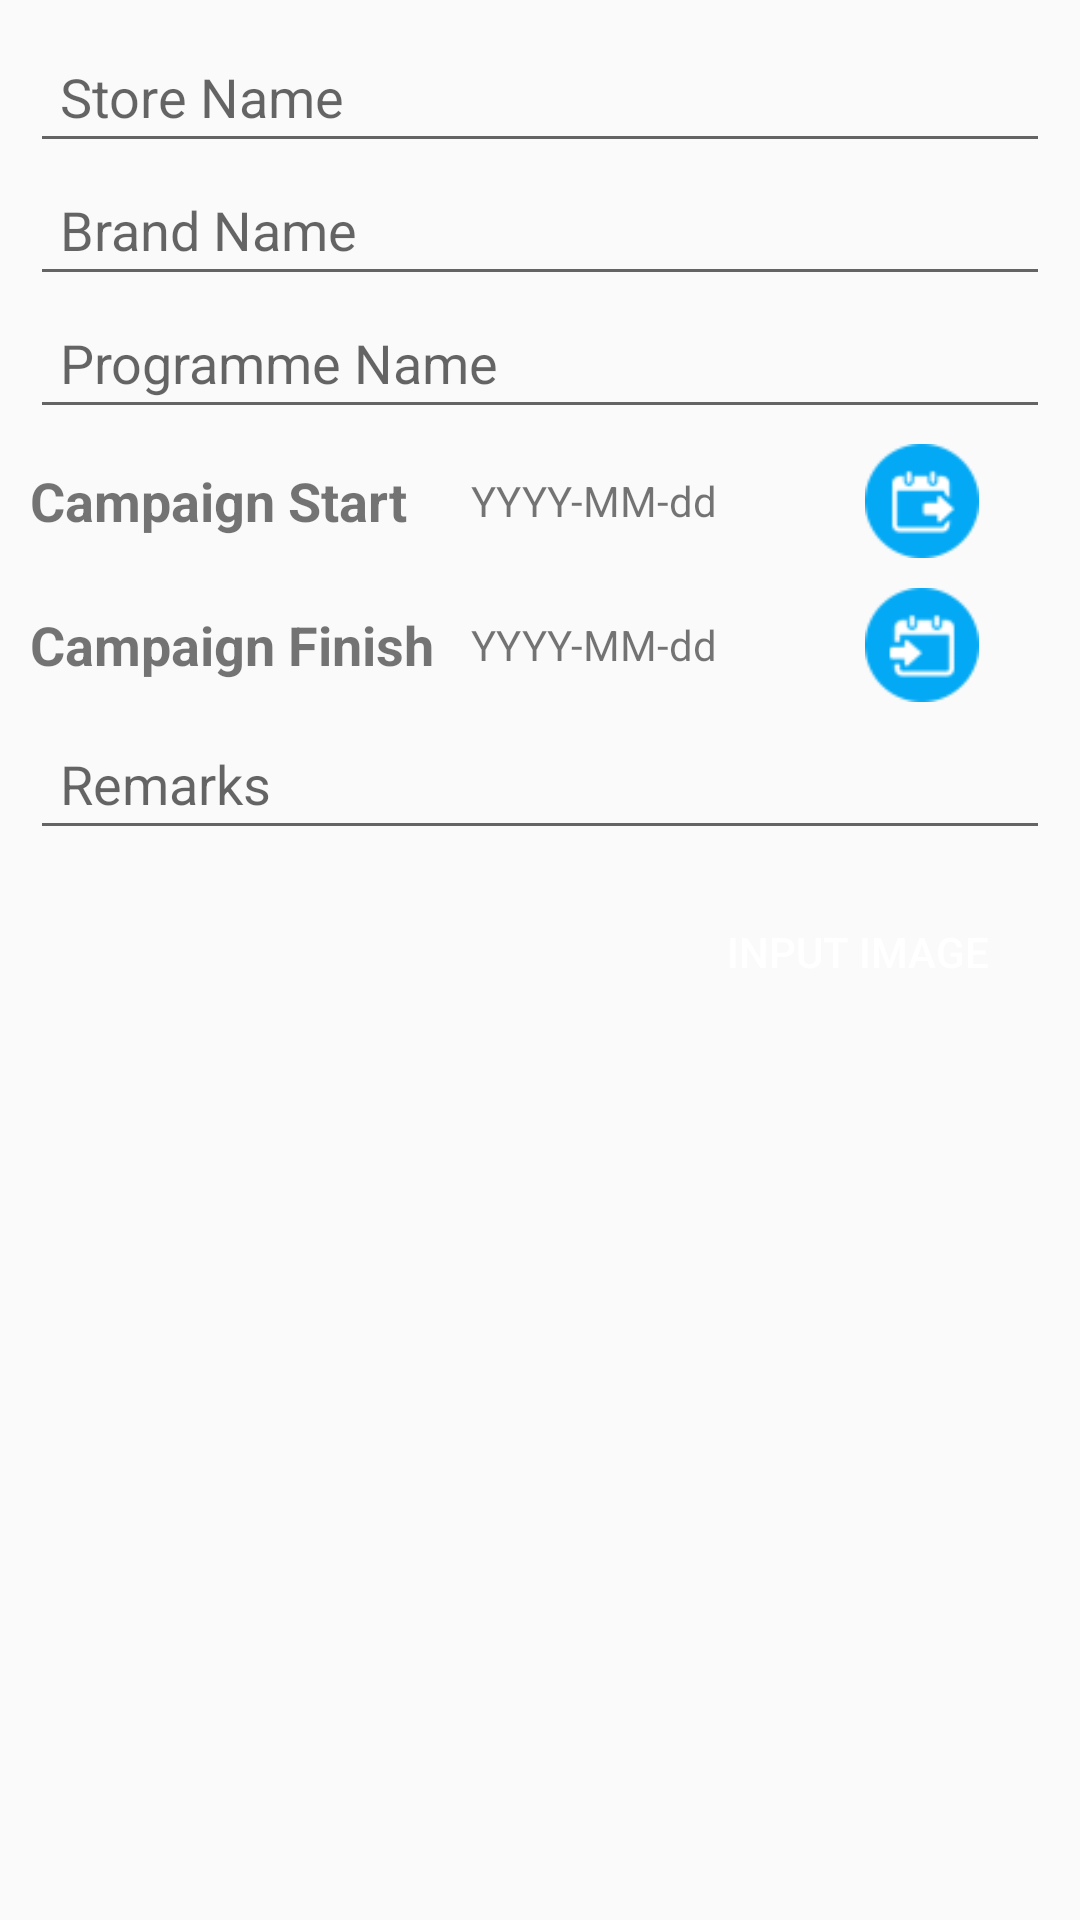

Produce the Android XML layout that renders to this screen, including the resource entries it uses.
<!-- AndroidManifest.xml: application theme AppTheme -->
<!-- res/layout/activity_addissue.xml -->
<?xml version="1.0" encoding="utf-8"?>

<RelativeLayout xmlns:android="http://schemas.android.com/apk/res/android"
    android:layout_width="match_parent"
    android:layout_height="match_parent" >

    <LinearLayout
        android:id="@+id/wrapper"
        android:layout_width="match_parent"
        android:layout_height="wrap_content"
        android:orientation="vertical"
        android:padding="10dp" >

        <EditText
            android:id="@+id/ed_name_store"
            android:layout_width="match_parent"
            android:layout_height="wrap_content"
            android:hint="Store Name"
            android:padding="10dp"
            android:singleLine="true"
            android:imeOptions="actionNext"
            android:textColor="@color/bg_black" />
        
         <EditText
            android:id="@+id/ed_name_brand"
            android:layout_width="match_parent"
            android:layout_height="wrap_content"
            android:hint="Brand Name"
            android:padding="10dp"
            android:singleLine="true"
            android:imeOptions="actionNext"
            android:textColor="@color/bg_black" />
         
         <EditText
            android:id="@+id/ed_name_program"
            android:layout_width="match_parent"
            android:layout_height="wrap_content"
            android:hint="Programme Name"
            android:padding="10dp"
            android:singleLine="true"
            android:imeOptions="actionNext"
            android:textColor="@color/bg_black" />
         
         <TableLayout 
             android:layout_width="match_parent"
             android:layout_height="wrap_content">
             
             <TableRow
                 android:layout_width="match_parent"
                 android:layout_height="wrap_content"
                 android:gravity="center_vertical" >

                 <TextView
                     android:layout_width="wrap_content"
                     android:layout_height="wrap_content"
                     android:layout_weight="1"
                     android:text="Campaign Start"
                     android:textSize="18sp"
                     android:textStyle="bold" />

                 <TextView
                     android:id="@+id/tv_date_start"
                     android:layout_width="wrap_content"
                     android:layout_height="wrap_content"
                     android:layout_weight="2"
                     android:text="YYYY-MM-dd" />
                 

                 <ImageButton
                     android:id="@+id/btn_date_start"
                     android:layout_width="48dp"
                     android:layout_height="48dp"
                     android:layout_weight="3"
                     android:background="@android:color/transparent"
                     android:padding="5dp"
                     android:scaleType="centerInside"
                     android:src="@drawable/img_date_from"
                      />
             </TableRow>
             
             <TableRow
                 android:layout_width="match_parent"
                 android:layout_height="wrap_content"
                 android:gravity="center_vertical" >

                 <TextView
                     android:layout_width="wrap_content"
                     android:layout_height="wrap_content"
                     android:layout_weight="1"
                     android:text="Campaign Finish"
                     android:textSize="18sp"
                     android:textStyle="bold" />

                 <TextView
                     android:id="@+id/tv_date_finish"
                     android:layout_width="wrap_content"
                     android:layout_height="wrap_content"
                     android:layout_weight="2"
                     android:text="YYYY-MM-dd" />

                 <ImageButton
                     android:id="@+id/btn_date_finish"
                     android:layout_width="48dp"
                     android:layout_height="48dp"
                     android:layout_weight="3"
                     android:background="@android:color/transparent"
                     android:padding="5dp"
                     android:scaleType="centerInside"
                     android:src="@drawable/img_date_to" />
             </TableRow>
             

         </TableLayout>
         
         <EditText
            android:id="@+id/ed_remarks"
            android:layout_width="match_parent"
            android:layout_height="wrap_content"
            android:hint="Remarks"
            android:padding="10dp"
            android:singleLine="true"
            android:imeOptions="actionDone"
            android:textColor="@color/bg_black" />

        <Button
            android:id="@+id/btn"
            android:layout_width="wrap_content"
            android:layout_height="wrap_content"
            android:layout_gravity="right"
            android:layout_margin="10dp"
            android:background="@drawable/selector_blue"
            android:padding="10dp"
            android:text="Input Image"
            android:textColor="@color/bg_white" />
    </LinearLayout>
    
    

    <HorizontalScrollView
        android:layout_width="match_parent"
        android:layout_height="wrap_content"
        android:layout_below="@id/wrapper"
        android:id="@+id/wrapper_horizontalview"
        android:visibility="invisible" >

        <LinearLayout
            android:layout_width="match_parent"
            android:layout_height="170dp" >

            <ImageView
                android:id="@+id/img_00"
                android:layout_width="100dp"
                android:layout_height="170dp"
                
                android:padding="5dp"
                android:visibility="invisible" />

            <ImageView
                android:id="@+id/img_01"
                android:layout_width="100dp"
                android:layout_height="170dp"
                
                android:padding="5dp"
                android:visibility="invisible" />

            <ImageView
                android:id="@+id/img_02"
                android:layout_width="100dp"
                android:layout_height="170dp"
                
                android:padding="5dp"
                android:visibility="invisible"/>

            <ImageView
                android:id="@+id/img_03"
                android:layout_width="100dp"
                android:layout_height="170dp"
                
                android:padding="5dp"
                android:visibility="invisible" />
        </LinearLayout>
    </HorizontalScrollView>

</RelativeLayout>
<!-- resources referenced by this layout -->
<resources>
  <color name="bg_black">#000000</color>
  <color name="bg_white">#ffffff</color>
  <!-- drawable img_date_from: png bitmap (drawable, 2289 bytes) -->
  <!-- drawable img_date_to: png bitmap (drawable, 2394 bytes) -->
  <style name="AppTheme" parent="AppBaseTheme">
          
          <item name="colorPrimary">@color/primaryColor</item>
          <item name="colorPrimaryDark">@color/primaryColorDark</item>
          <item name="android:windowNoTitle">true</item>
          <item name="windowActionBar">false</item>
          <item name="drawerArrowStyle">@style/DrawerArrowStyle</item>
      </style>
  <style name="AppBaseTheme" parent="Theme.AppCompat.Light">
          
      </style>
  <color name="primaryColor">#03A9F4</color>
  <color name="primaryColorDark">#0288D1</color>
  <style name="DrawerArrowStyle" parent="Widget.AppCompat.DrawerArrowToggle">
          <item name="spinBars">true</item>
          <item name="color">@android:color/white</item>
      </style>
</resources>
